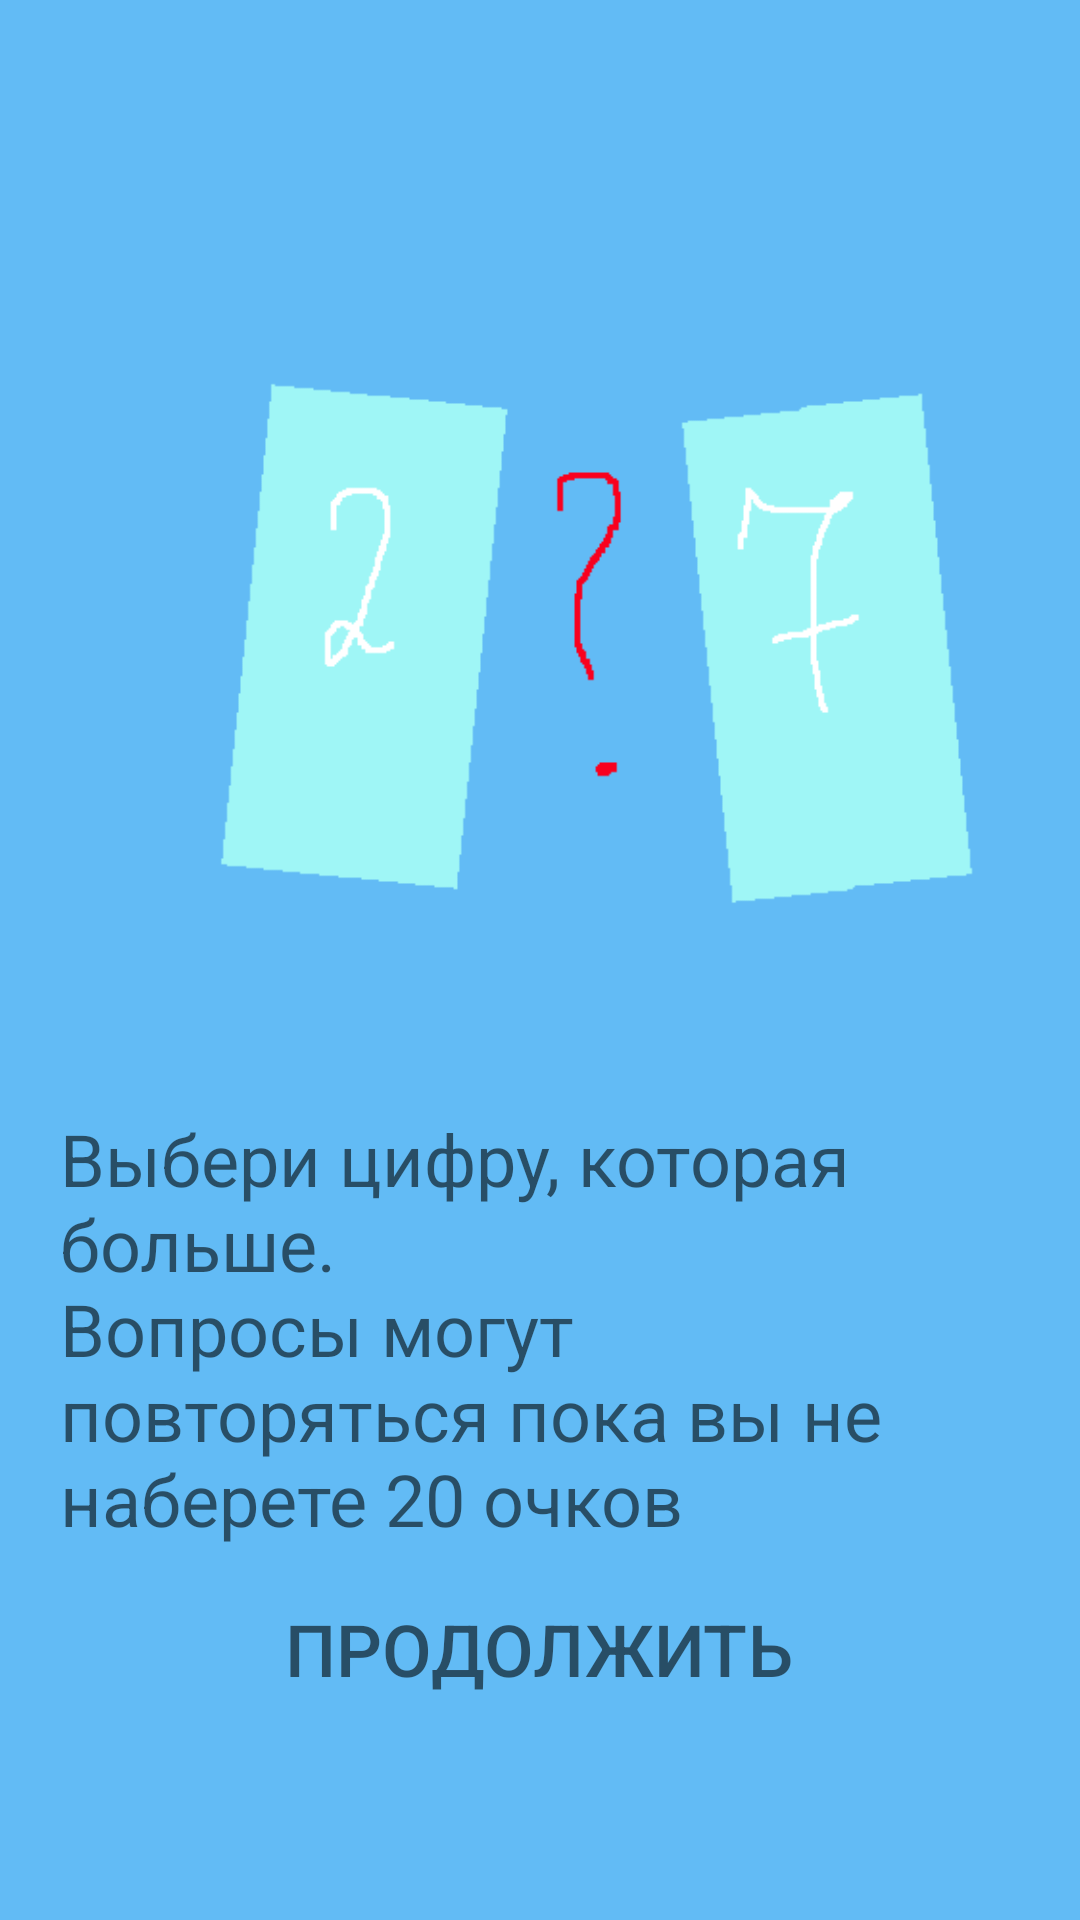

Here is an Android app screen rendered from its layout file. Give the layout XML and the strings, colors and styles it references.
<!-- AndroidManifest.xml: application theme Theme.Quiz -->
<!-- res/layout/previewdialog.xml -->
<?xml version="1.0" encoding="utf-8"?>
<LinearLayout xmlns:android="http://schemas.android.com/apk/res/android"
    android:orientation="vertical"
    android:layout_width="wrap_content"
    android:layout_height="wrap_content"
    android:id="@+id/dialogfon"
    android:background="@drawable/previewbackgrounddone"
    android:layout_gravity="center"
    android:scaleType="centerCrop"
    android:layout_margin="10dp">
    <LinearLayout
        android:layout_width="match_parent"
        android:layout_height="wrap_content"
        android:orientation="vertical"
        android:padding="20dp"
        android:gravity="center">
        <TextView
            android:id="@+id/btnclose"
            android:layout_width="30dp"
            android:layout_height="30dp"
            android:text=""
            android:textStyle="bold"
            android:gravity="center"
            android:background="@drawable/button_stroke_black95_press_white"
            android:layout_gravity="end"/>
        <ImageView
            android:layout_width="match_parent"
            android:layout_height="0dp"
            android:id="@+id/previewimg"
            android:src="@drawable/previewimgone"
            android:layout_weight="60"
            android:layout_marginTop="10dp"/>
        <TextView
            android:layout_width="wrap_content"
            android:layout_height="0dp"
            android:id="@+id/textdescription"
            android:text="@string/levelone"
            android:layout_weight="30"
            android:textColor="@color/black95"
            android:textSize="24sp"
            android:layout_marginTop="10dp"/>
        <androidx.appcompat.widget.AppCompatButton
            android:layout_width="wrap_content"
            android:layout_height="0dp"
            android:id="@+id/btncontinue"
            android:background="@drawable/button_stroke_black95_press_white"
            android:layout_weight="10"
            android:text="@string/textcontinue"
            android:textColor="@color/black95"
            android:paddingLeft="10dp"
            android:paddingRight="10dp"
            android:textAllCaps="true"
            android:textSize="24sp"
            android:layout_marginTop="10dp"/>

    </LinearLayout>

</LinearLayout>
<!-- resources referenced by this layout -->
<resources>
  <color name="black95">#95000000</color>
  <!-- drawable previewbackgrounddone: jpg bitmap (drawable, 2152 bytes) -->
  <!-- drawable previewimgone: png bitmap (drawable, 2878 bytes) -->
  <string name="levelone">Выбери цифру, которая больше.\nВопросы могут повторяться пока вы не наберете 20 очков</string>
  <string name="textcontinue">Продолжить</string>
  <style name="Theme.Quiz" parent="Theme.MaterialComponents.DayNight.DarkActionBar">
          
          <item name="colorOnPrimary">@color/white</item>
          <item name="android:statusBarColor" tools:targetApi="l">?attr/colorPrimaryVariant</item>
          
      </style>
  <color name="white">#ffffff</color>
</resources>
